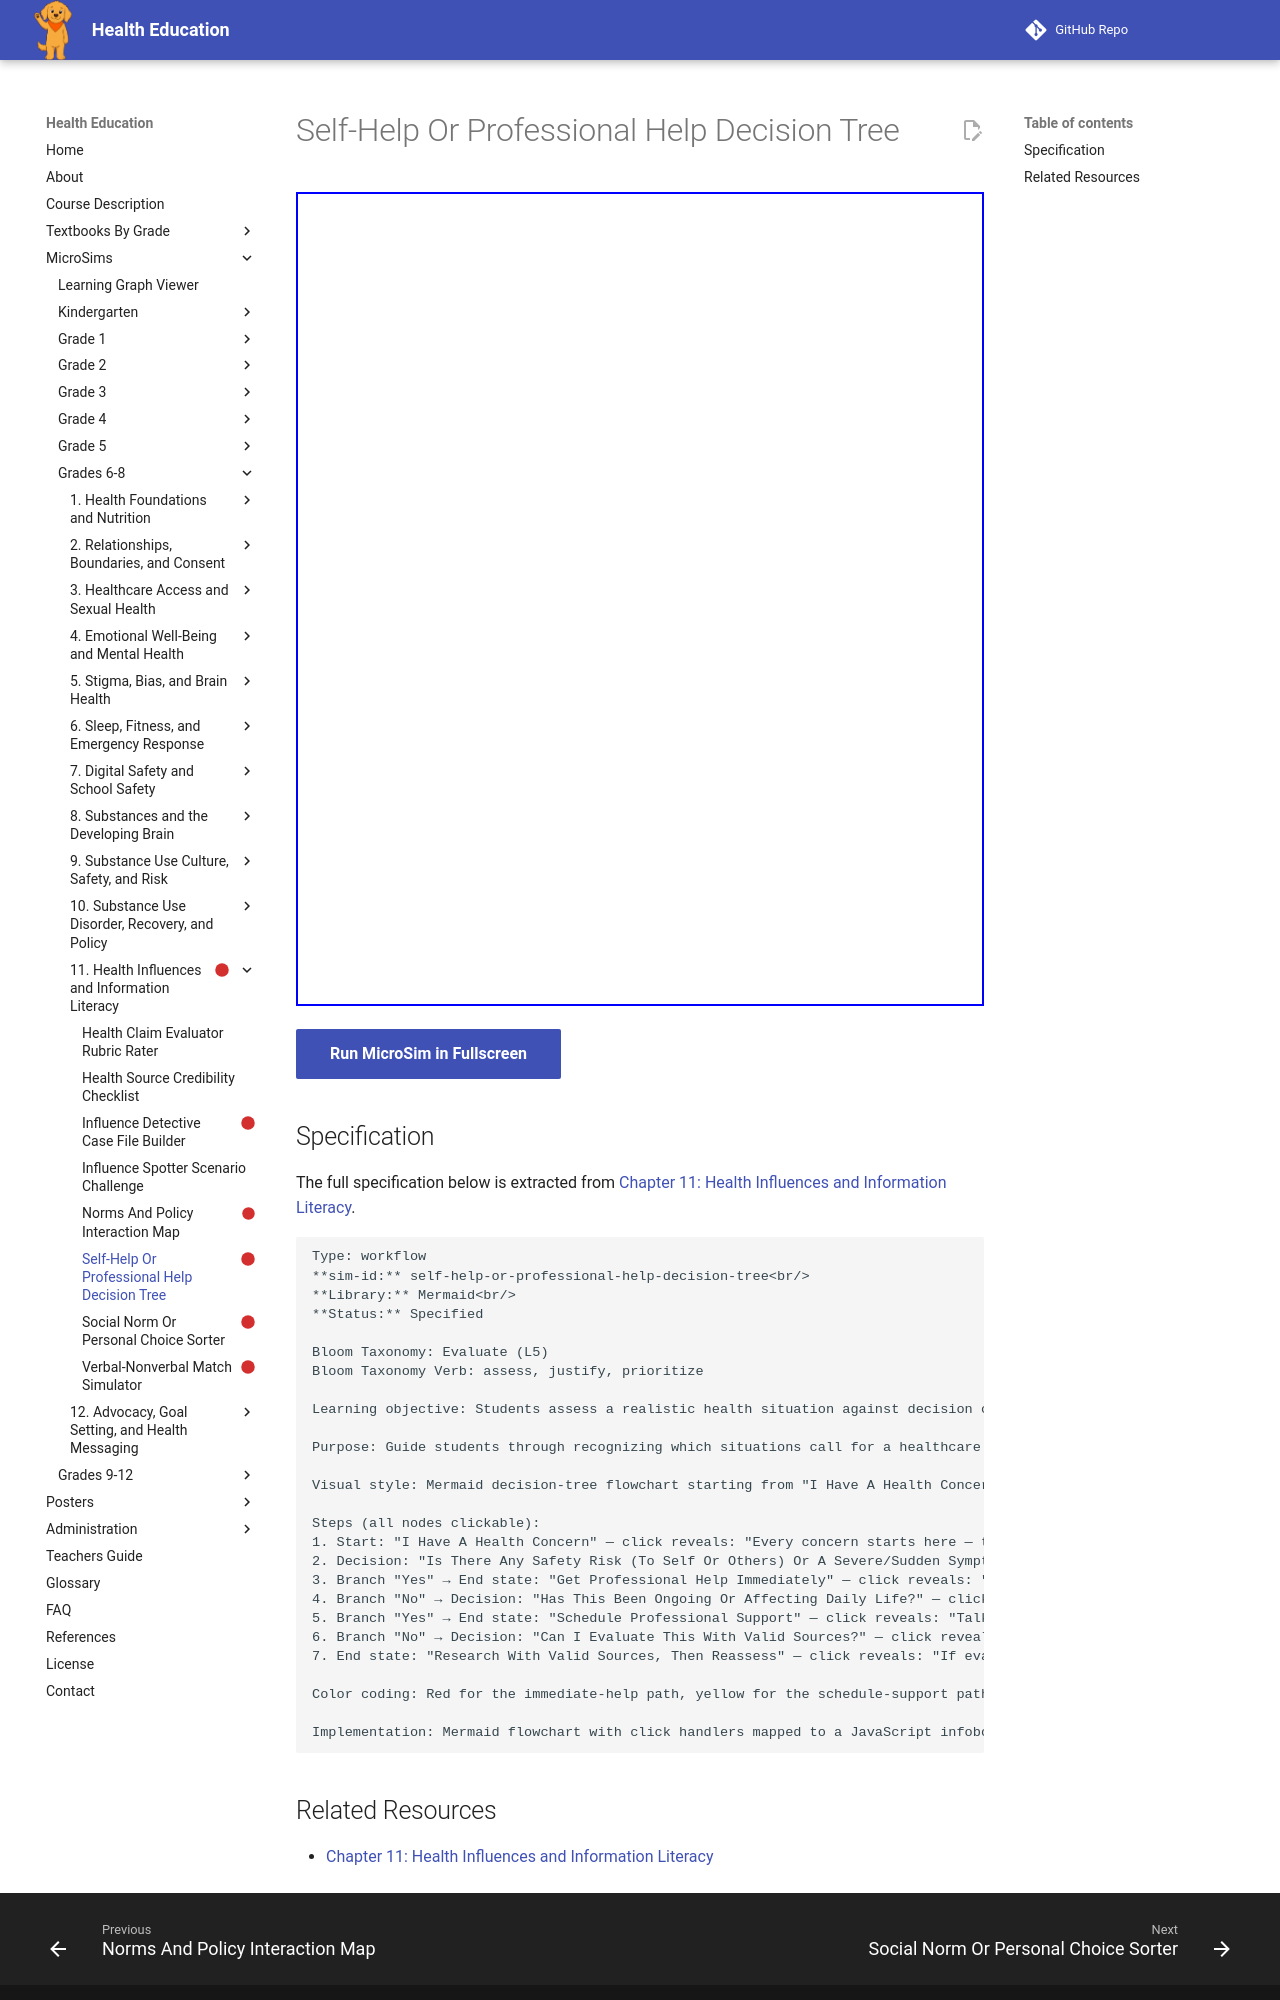

repository: dmccreary/health-education · page: sims/self-help-or-professional-help-decision-tree/index.html · generator: mkdocs

---
title: Self-Help Or Professional Help Decision Tree
description: Students assess a realistic health situation against decision criteria to justify whether self-directed research, a trusted adult, or immediate professional support is the appropriate response, prioritizing safety-critical situations.
status: scaffold
library: Mermaid
bloom_level: Evaluate (L5)
---

# Self-Help Or Professional Help Decision Tree



<iframe src="main.html" width="100%" height="814px"></iframe>

[Run MicroSim in Fullscreen](main.html){ .md-button .md-button--primary }

## Specification

The full specification below is extracted from
[Chapter 11: Health Influences and Information Literacy](../../bands/grade-6-8/chapters/11-health-influences-and-information-literacy/index.md).

```text
Type: workflow
**sim-id:** self-help-or-professional-help-decision-tree<br/>
**Library:** Mermaid<br/>
**Status:** Specified

Bloom Taxonomy: Evaluate (L5)
Bloom Taxonomy Verb: assess, justify, prioritize

Learning objective: Students assess a realistic health situation against decision criteria to justify whether self-directed research, a trusted adult, or immediate professional support is the appropriate response, prioritizing safety-critical situations.

Purpose: Guide students through recognizing which situations call for a healthcare provider, counselor, or other professional rather than self-research or peer advice.

Visual style: Mermaid decision-tree flowchart starting from "I Have A Health Concern" branching through severity and safety questions to one of three end states.

Steps (all nodes clickable):
1. Start: "I Have A Health Concern" — click reveals: "Every concern starts here — the next questions help sort out the right response."
2. Decision: "Is There Any Safety Risk (To Self Or Others) Or A Severe/Sudden Symptom?" — click reveals: "Warning signs of suicide, self-harm, harming others, or a severe symptom always mean immediate professional help."
3. Branch "Yes" → End state: "Get Professional Help Immediately" — click reveals: "Contact a trusted adult and a healthcare provider, counselor, or emergency service right away."
4. Branch "No" → Decision: "Has This Been Ongoing Or Affecting Daily Life?" — click reveals: "A struggle lasting weeks or affecting school, sleep, or relationships needs professional support, even without an emergency."
5. Branch "Yes" → End state: "Schedule Professional Support" — click reveals: "Talk to a trusted adult about seeing a counselor or healthcare provider soon."
6. Branch "No" → Decision: "Can I Evaluate This With Valid Sources?" — click reveals: "Apply the five-question rubric from the previous section to a valid source."
7. End state: "Research With Valid Sources, Then Reassess" — click reveals: "If evaluation leaves real uncertainty, that uncertainty itself is a reason to ask a professional."

Color coding: Red for the immediate-help path, yellow for the schedule-support path, green for the research-and-reassess path.

Implementation: Mermaid flowchart with click handlers mapped to a JavaScript infobox callback for every node.
```
